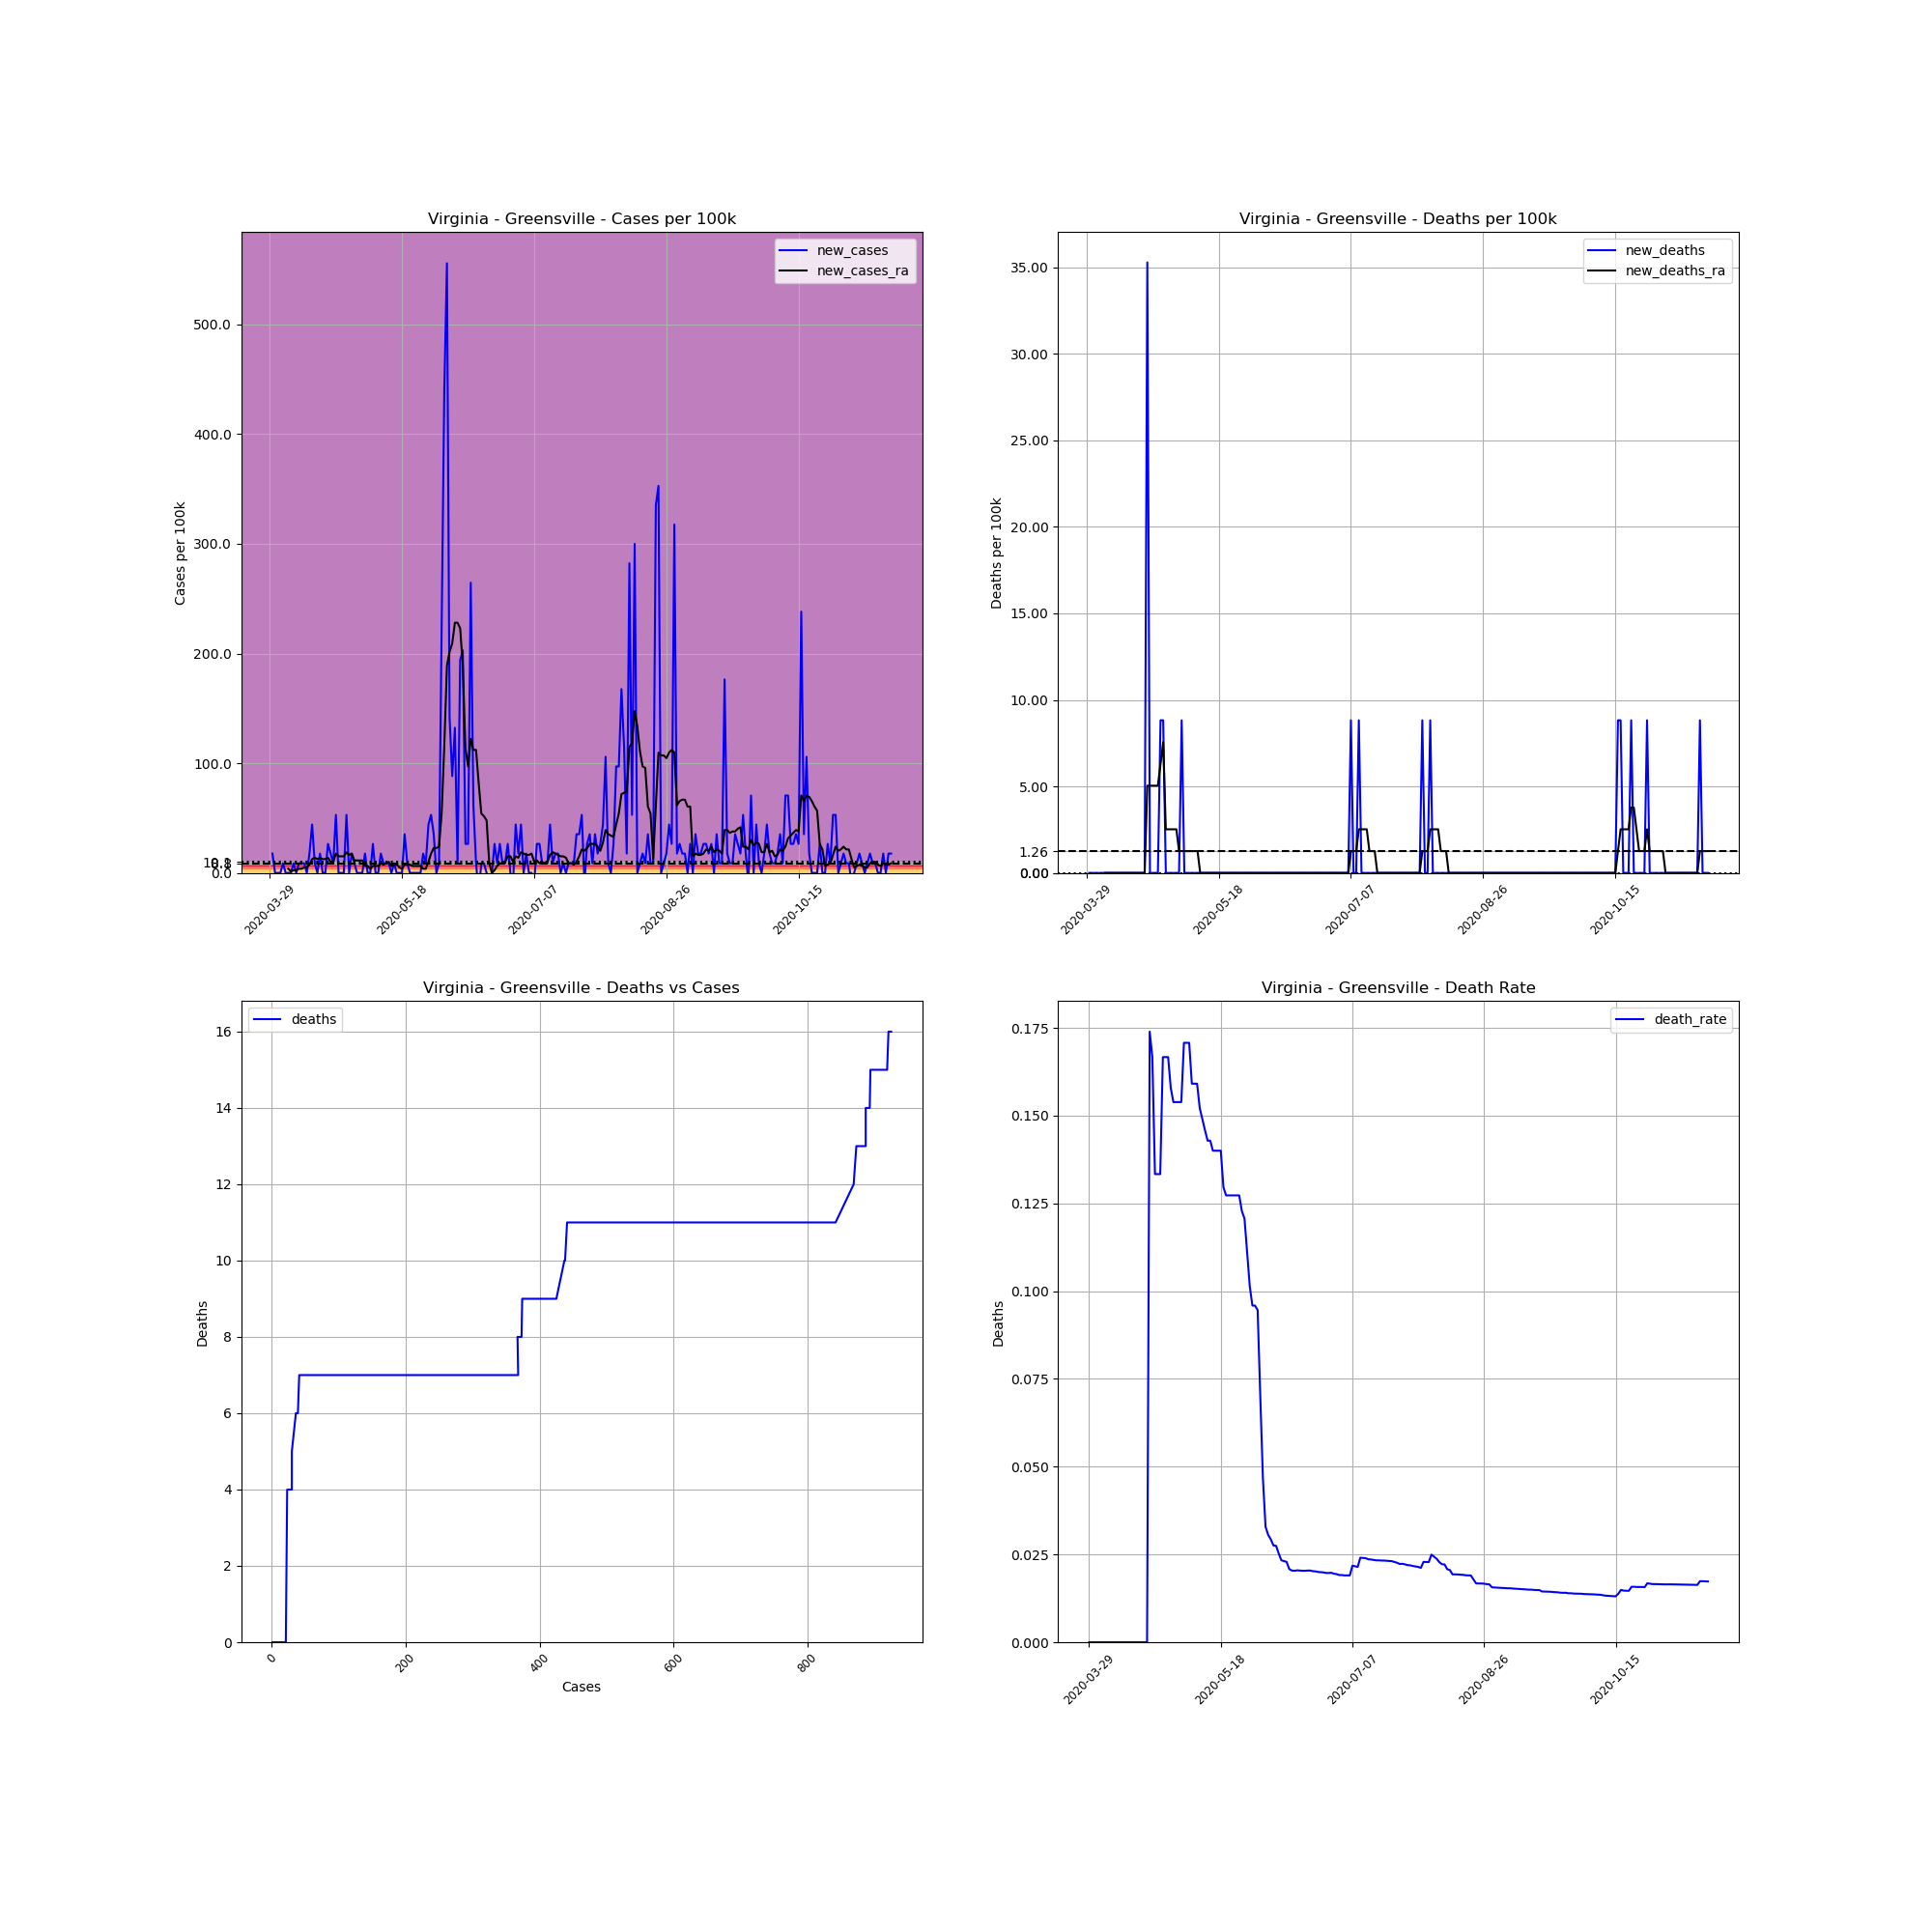

The file beside this chart, header and first rows:
, date, county, state, fips, cases, deaths, COUNTY, STNAME, CTYNAME, POPESTIMATE2019, cases_per_100k, deaths_per_100k, death_rate, new_cases, new_deaths, new_cases_ra, new_deaths_ra
473812, 2020-03-29, Greensville, Virginia, 51081, 1, 0, 81, Virginia, Greensville, 11336, 8.821, 0.0, 0.0, , , , 
473813, 2020-03-30, Greensville, Virginia, 51081, 3, 0, 81, Virginia, Greensville, 11336, 26.46, 0.0, 0.0, 17.64, 0.0, , 
473814, 2020-03-31, Greensville, Virginia, 51081, 3, 0, 81, Virginia, Greensville, 11336, 26.46, 0.0, 0.0, 0.0, 0.0, , 
473815, 2020-04-01, Greensville, Virginia, 51081, 3, 0, 81, Virginia, Greensville, 11336, 26.46, 0.0, 0.0, 0.0, 0.0, , 
473816, 2020-04-02, Greensville, Virginia, 51081, 3, 0, 81, Virginia, Greensville, 11336, 26.46, 0.0, 0.0, 0.0, 0.0, , 
473817, 2020-04-03, Greensville, Virginia, 51081, 4, 0, 81, Virginia, Greensville, 11336, 35.29, 0.0, 0.0, 8.821, 0.0, , 
473818, 2020-04-04, Greensville, Virginia, 51081, 4, 0, 81, Virginia, Greensville, 11336, 35.29, 0.0, 0.0, 0.0, 0.0, , 
473819, 2020-04-05, Greensville, Virginia, 51081, 4, 0, 81, Virginia, Greensville, 11336, 35.29, 0.0, 0.0, 0.0, 0.0, 3.781, 0.0
473820, 2020-04-06, Greensville, Virginia, 51081, 4, 0, 81, Virginia, Greensville, 11336, 35.29, 0.0, 0.0, 0.0, 0.0, 1.26, 0.0
473821, 2020-04-07, Greensville, Virginia, 51081, 5, 0, 81, Virginia, Greensville, 11336, 44.11, 0.0, 0.0, 8.821, 0.0, 2.52, 0.0
473822, 2020-04-08, Greensville, Virginia, 51081, 5, 0, 81, Virginia, Greensville, 11336, 44.11, 0.0, 0.0, 0.0, 0.0, 2.52, 0.0
473823, 2020-04-09, Greensville, Virginia, 51081, 6, 0, 81, Virginia, Greensville, 11336, 52.93, 0.0, 0.0, 8.821, 0.0, 3.781, 0.0
473824, 2020-04-10, Greensville, Virginia, 51081, 7, 0, 81, Virginia, Greensville, 11336, 61.75, 0.0, 0.0, 8.821, 0.0, 3.781, 0.0
473825, 2020-04-11, Greensville, Virginia, 51081, 8, 0, 81, Virginia, Greensville, 11336, 70.57, 0.0, 0.0, 8.821, 0.0, 5.041, 0.0
473826, 2020-04-12, Greensville, Virginia, 51081, 8, 0, 81, Virginia, Greensville, 11336, 70.57, 0.0, 0.0, 0.0, 0.0, 5.041, 0.0
473827, 2020-04-13, Greensville, Virginia, 51081, 10, 0, 81, Virginia, Greensville, 11336, 88.21, 0.0, 0.0, 17.64, 0.0, 7.561, 0.0
473828, 2020-04-14, Greensville, Virginia, 51081, 15, 0, 81, Virginia, Greensville, 11336, 132.3, 0.0, 0.0, 44.11, 0.0, 12.6, 0.0
473829, 2020-04-15, Greensville, Virginia, 51081, 16, 0, 81, Virginia, Greensville, 11336, 141.1, 0.0, 0.0, 8.821, 0.0, 13.86, 0.0
473830, 2020-04-16, Greensville, Virginia, 51081, 16, 0, 81, Virginia, Greensville, 11336, 141.1, 0.0, 0.0, 0.0, 0.0, 12.6, 0.0
473831, 2020-04-17, Greensville, Virginia, 51081, 18, 0, 81, Virginia, Greensville, 11336, 158.8, 0.0, 0.0, 17.64, 0.0, 13.86, 0.0
473832, 2020-04-18, Greensville, Virginia, 51081, 18, 0, 81, Virginia, Greensville, 11336, 158.8, 0.0, 0.0, 0.0, 0.0, 12.6, 0.0
473833, 2020-04-19, Greensville, Virginia, 51081, 18, 0, 81, Virginia, Greensville, 11336, 158.8, 0.0, 0.0, 0.0, 0.0, 12.6, 0.0
473834, 2020-04-20, Greensville, Virginia, 51081, 21, 0, 81, Virginia, Greensville, 11336, 185.3, 0.0, 0.0, 26.46, 0.0, 13.86, 0.0
473835, 2020-04-21, Greensville, Virginia, 51081, 23, 4, 81, Virginia, Greensville, 11336, 202.9, 35.29, 0.1739, 17.64, 35.29, 10.08, 5.041
473836, 2020-04-22, Greensville, Virginia, 51081, 24, 4, 81, Virginia, Greensville, 11336, 211.7, 35.29, 0.1667, 8.821, 0.0, 10.08, 5.041
473837, 2020-04-23, Greensville, Virginia, 51081, 30, 4, 81, Virginia, Greensville, 11336, 264.6, 35.29, 0.1333, 52.93, 0.0, 17.64, 5.041
473838, 2020-04-24, Greensville, Virginia, 51081, 30, 4, 81, Virginia, Greensville, 11336, 264.6, 35.29, 0.1333, 0.0, 0.0, 15.12, 5.041
473839, 2020-04-25, Greensville, Virginia, 51081, 30, 4, 81, Virginia, Greensville, 11336, 264.6, 35.29, 0.1333, 0.0, 0.0, 15.12, 5.041
473840, 2020-04-26, Greensville, Virginia, 51081, 30, 5, 81, Virginia, Greensville, 11336, 264.6, 44.11, 0.1667, 0.0, 8.821, 15.12, 6.301
473841, 2020-04-27, Greensville, Virginia, 51081, 36, 6, 81, Virginia, Greensville, 11336, 317.6, 52.93, 0.1667, 52.93, 8.821, 18.9, 7.561
473842, 2020-04-28, Greensville, Virginia, 51081, 36, 6, 81, Virginia, Greensville, 11336, 317.6, 52.93, 0.1667, 0.0, 0.0, 16.38, 2.52
473843, 2020-04-29, Greensville, Virginia, 51081, 38, 6, 81, Virginia, Greensville, 11336, 335.2, 52.93, 0.1579, 17.64, 0.0, 17.64, 2.52
473844, 2020-04-30, Greensville, Virginia, 51081, 39, 6, 81, Virginia, Greensville, 11336, 344, 52.93, 0.1538, 8.821, 0.0, 11.34, 2.52
473845, 2020-05-01, Greensville, Virginia, 51081, 39, 6, 81, Virginia, Greensville, 11336, 344, 52.93, 0.1538, 0.0, 0.0, 11.34, 2.52
473846, 2020-05-02, Greensville, Virginia, 51081, 39, 6, 81, Virginia, Greensville, 11336, 344, 52.93, 0.1538, 0.0, 0.0, 11.34, 2.52
473847, 2020-05-03, Greensville, Virginia, 51081, 39, 6, 81, Virginia, Greensville, 11336, 344, 52.93, 0.1538, 0.0, 0.0, 11.34, 1.26
473848, 2020-05-04, Greensville, Virginia, 51081, 41, 7, 81, Virginia, Greensville, 11336, 361.7, 61.75, 0.1707, 17.64, 8.821, 6.301, 1.26
473849, 2020-05-05, Greensville, Virginia, 51081, 41, 7, 81, Virginia, Greensville, 11336, 361.7, 61.75, 0.1707, 0.0, 0.0, 6.301, 1.26
473850, 2020-05-06, Greensville, Virginia, 51081, 41, 7, 81, Virginia, Greensville, 11336, 361.7, 61.75, 0.1707, 0.0, 0.0, 3.781, 1.26
473851, 2020-05-07, Greensville, Virginia, 51081, 44, 7, 81, Virginia, Greensville, 11336, 388.1, 61.75, 0.1591, 26.46, 0.0, 6.301, 1.26
473852, 2020-05-08, Greensville, Virginia, 51081, 44, 7, 81, Virginia, Greensville, 11336, 388.1, 61.75, 0.1591, 0.0, 0.0, 6.301, 1.26
473853, 2020-05-09, Greensville, Virginia, 51081, 44, 7, 81, Virginia, Greensville, 11336, 388.1, 61.75, 0.1591, 0.0, 0.0, 6.301, 1.26
473854, 2020-05-10, Greensville, Virginia, 51081, 46, 7, 81, Virginia, Greensville, 11336, 405.8, 61.75, 0.1522, 17.64, 0.0, 8.821, 1.26
473855, 2020-05-11, Greensville, Virginia, 51081, 47, 7, 81, Virginia, Greensville, 11336, 414.6, 61.75, 0.1489, 8.821, 0.0, 7.561, 0.0
473856, 2020-05-12, Greensville, Virginia, 51081, 48, 7, 81, Virginia, Greensville, 11336, 423.4, 61.75, 0.1458, 8.821, 0.0, 8.821, 0.0
473857, 2020-05-13, Greensville, Virginia, 51081, 49, 7, 81, Virginia, Greensville, 11336, 432.3, 61.75, 0.1429, 8.821, 0.0, 10.08, 0.0
473858, 2020-05-14, Greensville, Virginia, 51081, 49, 7, 81, Virginia, Greensville, 11336, 432.3, 61.75, 0.1429, 0.0, 0.0, 6.301, 0.0
473859, 2020-05-15, Greensville, Virginia, 51081, 50, 7, 81, Virginia, Greensville, 11336, 441.1, 61.75, 0.14, 8.821, 0.0, 7.561, 0.0
473860, 2020-05-16, Greensville, Virginia, 51081, 50, 7, 81, Virginia, Greensville, 11336, 441.1, 61.75, 0.14, 0.0, 0.0, 7.561, 0.0
473861, 2020-05-17, Greensville, Virginia, 51081, 50, 7, 81, Virginia, Greensville, 11336, 441.1, 61.75, 0.14, 0.0, 0.0, 5.041, 0.0
473862, 2020-05-18, Greensville, Virginia, 51081, 50, 7, 81, Virginia, Greensville, 11336, 441.1, 61.75, 0.14, 0.0, 0.0, 3.781, 0.0
473863, 2020-05-19, Greensville, Virginia, 51081, 54, 7, 81, Virginia, Greensville, 11336, 476.4, 61.75, 0.1296, 35.29, 0.0, 7.561, 0.0
473864, 2020-05-20, Greensville, Virginia, 51081, 55, 7, 81, Virginia, Greensville, 11336, 485.2, 61.75, 0.1273, 8.821, 0.0, 7.561, 0.0
473865, 2020-05-21, Greensville, Virginia, 51081, 55, 7, 81, Virginia, Greensville, 11336, 485.2, 61.75, 0.1273, 0.0, 0.0, 7.561, 0.0
473866, 2020-05-22, Greensville, Virginia, 51081, 55, 7, 81, Virginia, Greensville, 11336, 485.2, 61.75, 0.1273, 0.0, 0.0, 6.301, 0.0
473867, 2020-05-23, Greensville, Virginia, 51081, 55, 7, 81, Virginia, Greensville, 11336, 485.2, 61.75, 0.1273, 0.0, 0.0, 6.301, 0.0
473868, 2020-05-24, Greensville, Virginia, 51081, 55, 7, 81, Virginia, Greensville, 11336, 485.2, 61.75, 0.1273, 0.0, 0.0, 6.301, 0.0
473869, 2020-05-25, Greensville, Virginia, 51081, 55, 7, 81, Virginia, Greensville, 11336, 485.2, 61.75, 0.1273, 0.0, 0.0, 6.301, 0.0
473870, 2020-05-26, Greensville, Virginia, 51081, 57, 7, 81, Virginia, Greensville, 11336, 502.8, 61.75, 0.1228, 17.64, 0.0, 3.781, 0.0
473871, 2020-05-27, Greensville, Virginia, 51081, 58, 7, 81, Virginia, Greensville, 11336, 511.6, 61.75, 0.1207, 8.821, 0.0, 3.781, 0.0
... 176 more rows
